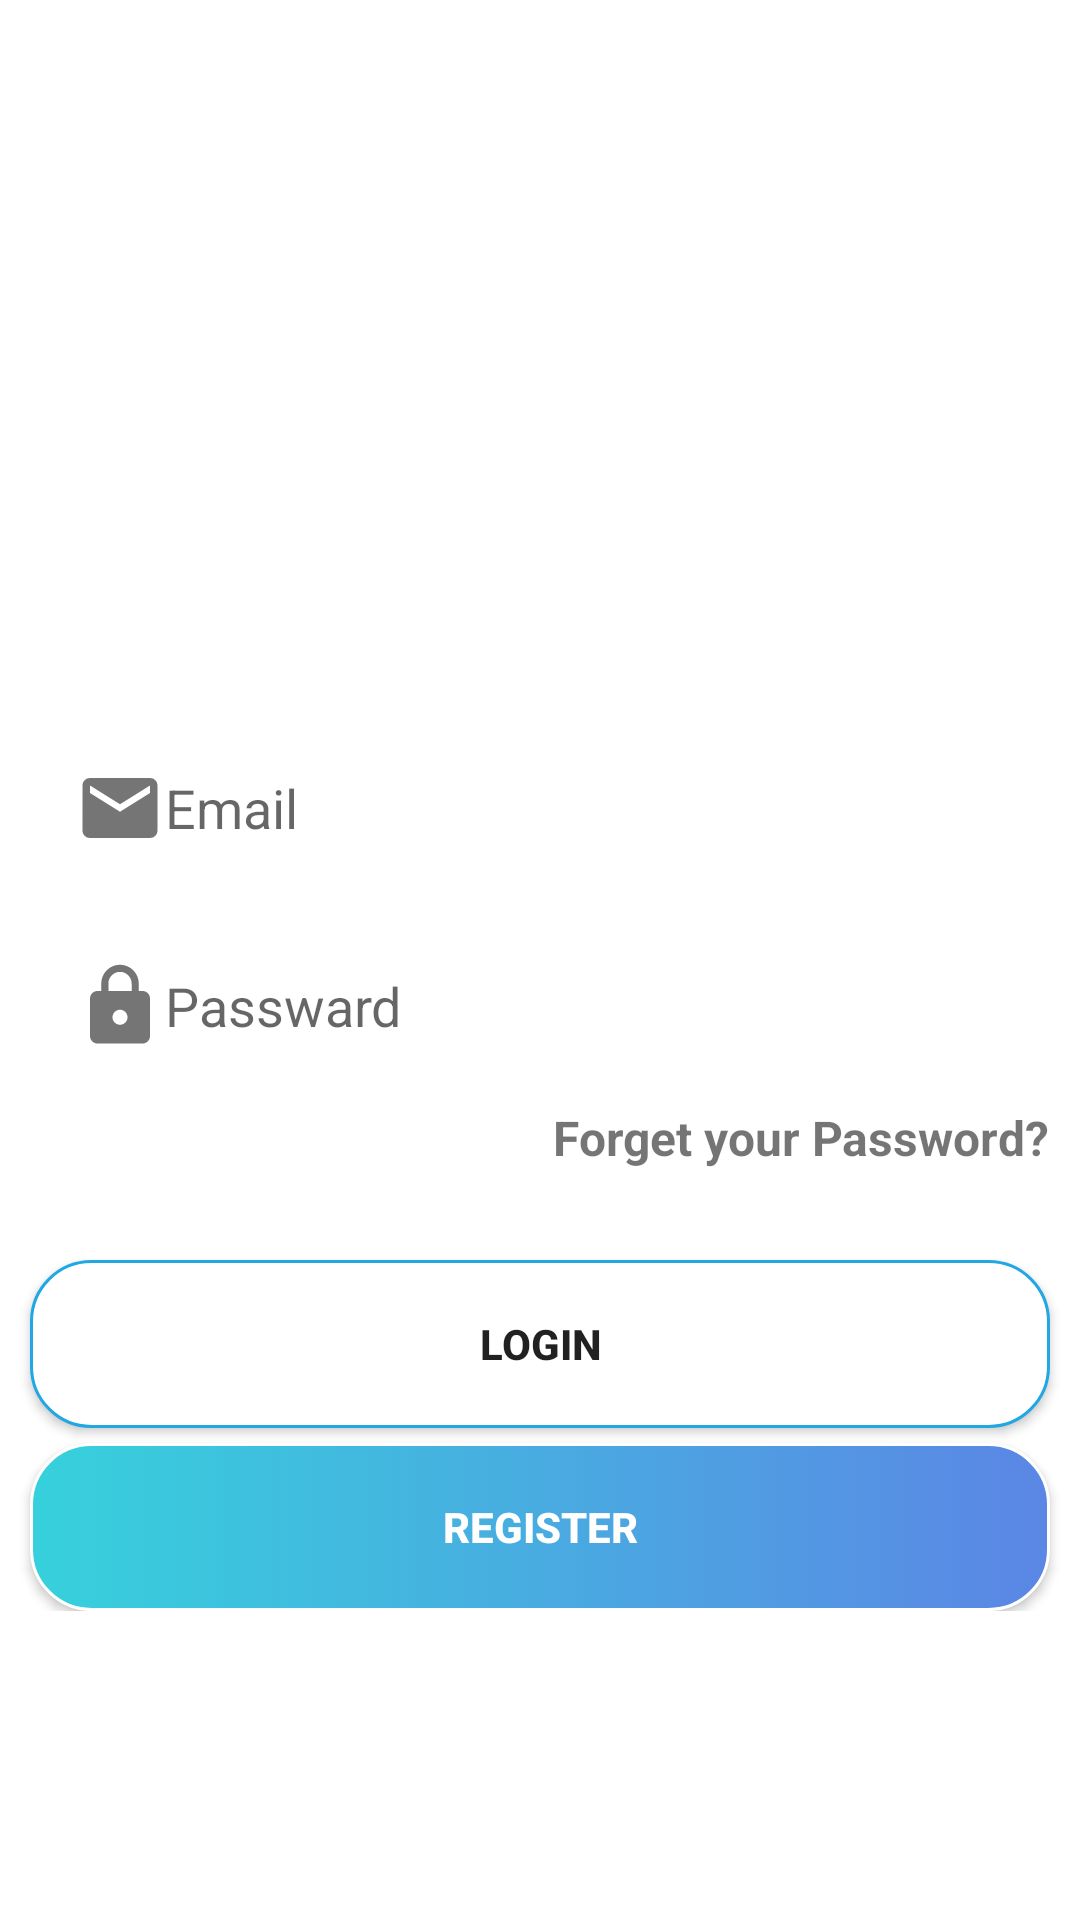

Here is an Android app screen rendered from its layout file. Give the layout XML and the strings, colors and styles it references.
<!-- AndroidManifest.xml: fallback theme Theme.MaterialComponents.DayNight.NoActionBar -->
<!-- res/layout/activity_login.xml -->
<?xml version="1.0" encoding="utf-8"?>
<LinearLayout xmlns:android="http://schemas.android.com/apk/res/android"
    xmlns:app="http://schemas.android.com/apk/res-auto"
    xmlns:tools="http://schemas.android.com/tools"
    android:layout_width="match_parent"
    android:layout_height="match_parent"
    android:background="@drawable/back_2"
    android:orientation="vertical"
    tools:context=".login">

    <ScrollView
        android:layout_width="match_parent"
        android:layout_height="match_parent">

        <LinearLayout
            android:layout_width="match_parent"
            android:layout_height="wrap_content"
            android:orientation="vertical">

            <TextView
                android:id="@+id/textView5"
                android:layout_width="match_parent"
                android:layout_height="70dp"
                android:layout_gravity="center_horizontal"
                android:layout_marginTop="40dp"
                android:gravity="center"
                android:text="LOGIN"
                android:textAllCaps="true"
                android:textColor="@android:color/white"
                android:textSize="60sp" />

            <TextView
                android:id="@+id/textView6"
                android:layout_width="wrap_content"
                android:layout_height="wrap_content"
                android:layout_gravity="center_horizontal"
                android:layout_marginTop="10dp"
                android:layout_marginRight="5dp"
                android:text="TO"
                android:textColor="@android:color/white"
                android:textSize="18sp" />

            <TextView
                android:id="@+id/textView7"
                android:layout_width="wrap_content"
                android:layout_height="wrap_content"
                android:layout_gravity="center_horizontal"
                android:layout_marginLeft="5dp"
                android:layout_marginRight="5dp"
                android:text="YOUR  ACCOUNT"
                android:textAllCaps="false"
                android:textColor="@android:color/white"
                android:textSize="20sp"
                android:textStyle="bold" />

            <EditText
                android:id="@+id/et_loginEmail"
                android:layout_width="match_parent"
                android:layout_height="56dp"
                android:layout_marginLeft="10dp"
                android:layout_marginTop="70dp"
                android:layout_marginRight="10dp"
                android:background="@drawable/edittext"
                android:drawableLeft="@drawable/email"
                android:ems="10"
                android:hint="Email"
                android:inputType="textEmailAddress"
                android:paddingLeft="15dp" />

            <EditText
                android:id="@+id/et_Loginpassward"
                android:layout_width="match_parent"
                android:layout_height="56dp"
                android:layout_marginLeft="10dp"
                android:layout_marginTop="10dp"
                android:layout_marginRight="10dp"
                android:background="@drawable/edittext"
                android:drawableLeft="@drawable/passward"
                android:ems="10"
                android:hint="Passward"
                android:inputType="textPassword"
                android:paddingLeft="15dp" />

            <TextView
                android:id="@+id/textView3"
                android:layout_width="wrap_content"
                android:layout_height="wrap_content"
                android:layout_gravity="right"
                android:layout_marginTop="5dp"
                android:layout_marginRight="10dp"
                android:text="Forget your Password?"
                android:textSize="16sp"
                android:textStyle="bold" />

            <Button
                android:id="@+id/btn_login"
                android:layout_width="match_parent"
                android:layout_height="56dp"
                android:layout_marginLeft="10dp"
                android:layout_marginTop="30dp"
                android:layout_marginRight="10dp"
                android:background="@drawable/login_btn"
                android:onClick="login"
                android:text="Login"
                android:textSize="14sp"
                android:textStyle="bold" />

            <Button
                android:id="@+id/btn_register"
                android:layout_width="match_parent"
                android:layout_height="56dp"
                android:layout_marginLeft="10dp"
                android:layout_marginTop="5dp"
                android:layout_marginRight="10dp"
                android:background="@drawable/btn_back"
                android:onClick="register"
                android:text="Register"
                android:textColor="@android:color/white"
                android:textSize="14sp"
                android:textStyle="bold" />
        </LinearLayout>
    </ScrollView>

</LinearLayout>
<!-- resources referenced by this layout -->
<resources>
  <!-- drawable btn_back (drawable) -->
  <?xml version="1.0" encoding="utf-8"?>
  <selector xmlns:android="http://schemas.android.com/apk/res/android">
      <item android:state_pressed="true" >
          <shape>
              <solid
                  android:color="#5B86E5" />
              <stroke
                  android:width="1dp"
                  android:color="#FFFFFF" />
              <corners
                  android:radius="20dp" />
              <padding
                  android:left="10dp"
                  android:top="10dp"
                  android:right="10dp"
                  android:bottom="10dp" />
          </shape>
      </item>
      <item>
          <shape>
              <gradient
                  android:startColor="#36D1DC"
                  android:endColor="#5B86E5"
  
  
                   />
              <stroke
                  android:width="1dp"
                  android:color="#FFFFFF" />
              <corners
                  android:radius="20dp" />
              <padding
                  android:left="10dp"
                  android:top="10dp"
                  android:right="10dp"
                  android:bottom="10dp" />
          </shape>
      </item>
  </selector>
  <!-- drawable email (drawable) -->
  <vector xmlns:android="http://schemas.android.com/apk/res/android"
          android:width="30dp"
          android:height="30dp"
          android:viewportWidth="24.0"
          android:viewportHeight="24.0">
      <path
          android:fillColor="#757575"
          android:pathData="M20,4L4,4c-1.1,0 -1.99,0.9 -1.99,2L2,18c0,1.1 0.9,2 2,2h16c1.1,0 2,-0.9 2,-2L22,6c0,-1.1 -0.9,-2 -2,-2zM20,8l-8,5 -8,-5L4,6l8,5 8,-5v2z"/>
  </vector>
  <!-- drawable login_btn (drawable) -->
  <?xml version="1.0" encoding="utf-8"?>
  <shape
      xmlns:android="http://schemas.android.com/apk/res/android">
      <stroke
          android:width="1dp"
          android:color="@color/colorPrimary"/>
      <corners
          android:radius="20dp" />
  
      <padding
          android:left="1dp"
          android:right="1dp"
          android:top="1dp"
          android:bottom="1dp"/>
  
      <solid android:color="#FFFFFF"/>
  
  </shape>
  <!-- drawable passward (drawable) -->
  <vector xmlns:android="http://schemas.android.com/apk/res/android"
          android:width="30dp"
          android:height="30dp"
          android:viewportWidth="24.0"
          android:viewportHeight="24.0">
      <path
          android:fillColor="#757575"
          android:pathData="M18,8h-1L17,6c0,-2.76 -2.24,-5 -5,-5S7,3.24 7,6v2L6,8c-1.1,0 -2,0.9 -2,2v10c0,1.1 0.9,2 2,2h12c1.1,0 2,-0.9 2,-2L20,10c0,-1.1 -0.9,-2 -2,-2zM12,17c-1.1,0 -2,-0.9 -2,-2s0.9,-2 2,-2 2,0.9 2,2 -0.9,2 -2,2zM15.1,8L8.9,8L8.9,6c0,-1.71 1.39,-3.1 3.1,-3.1 1.71,0 3.1,1.39 3.1,3.1v2z"/>
  </vector>
  <color name="colorPrimary">#20A7E4</color>
</resources>
